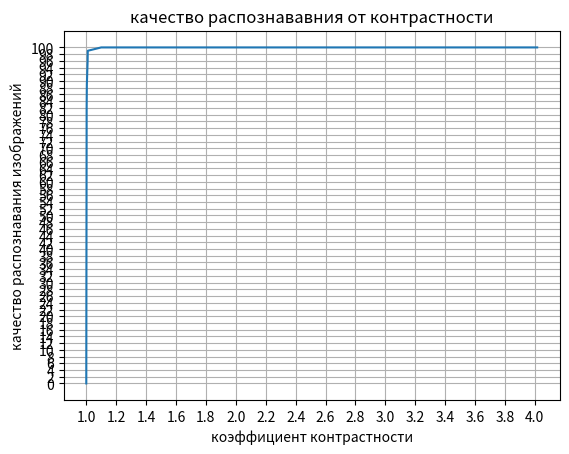

Python code for this plot:
import matplotlib.pyplot as plt
import numpy as np

y = [0, 82, 89, 96, 99, 100, 100, 100]
x = [1, 1.0025, 1.0039, 1.009, 1.01, 1.1, 2.0078, 4.0156]
plt.plot(x, y)
plt.xlabel("коэффициент контрастности")
plt.ylabel("качество распознавания изображений")
plt.title("качество распознававния от контрастности")
plt.grid(True)
plt.xticks(np.arange(1, 4.0156, 0.2))  # От 1 до 5 с шагом 0.2
# Устанавливаем деления по оси Y
plt.yticks(np.arange(0, 102, 2)) 
plt.show()